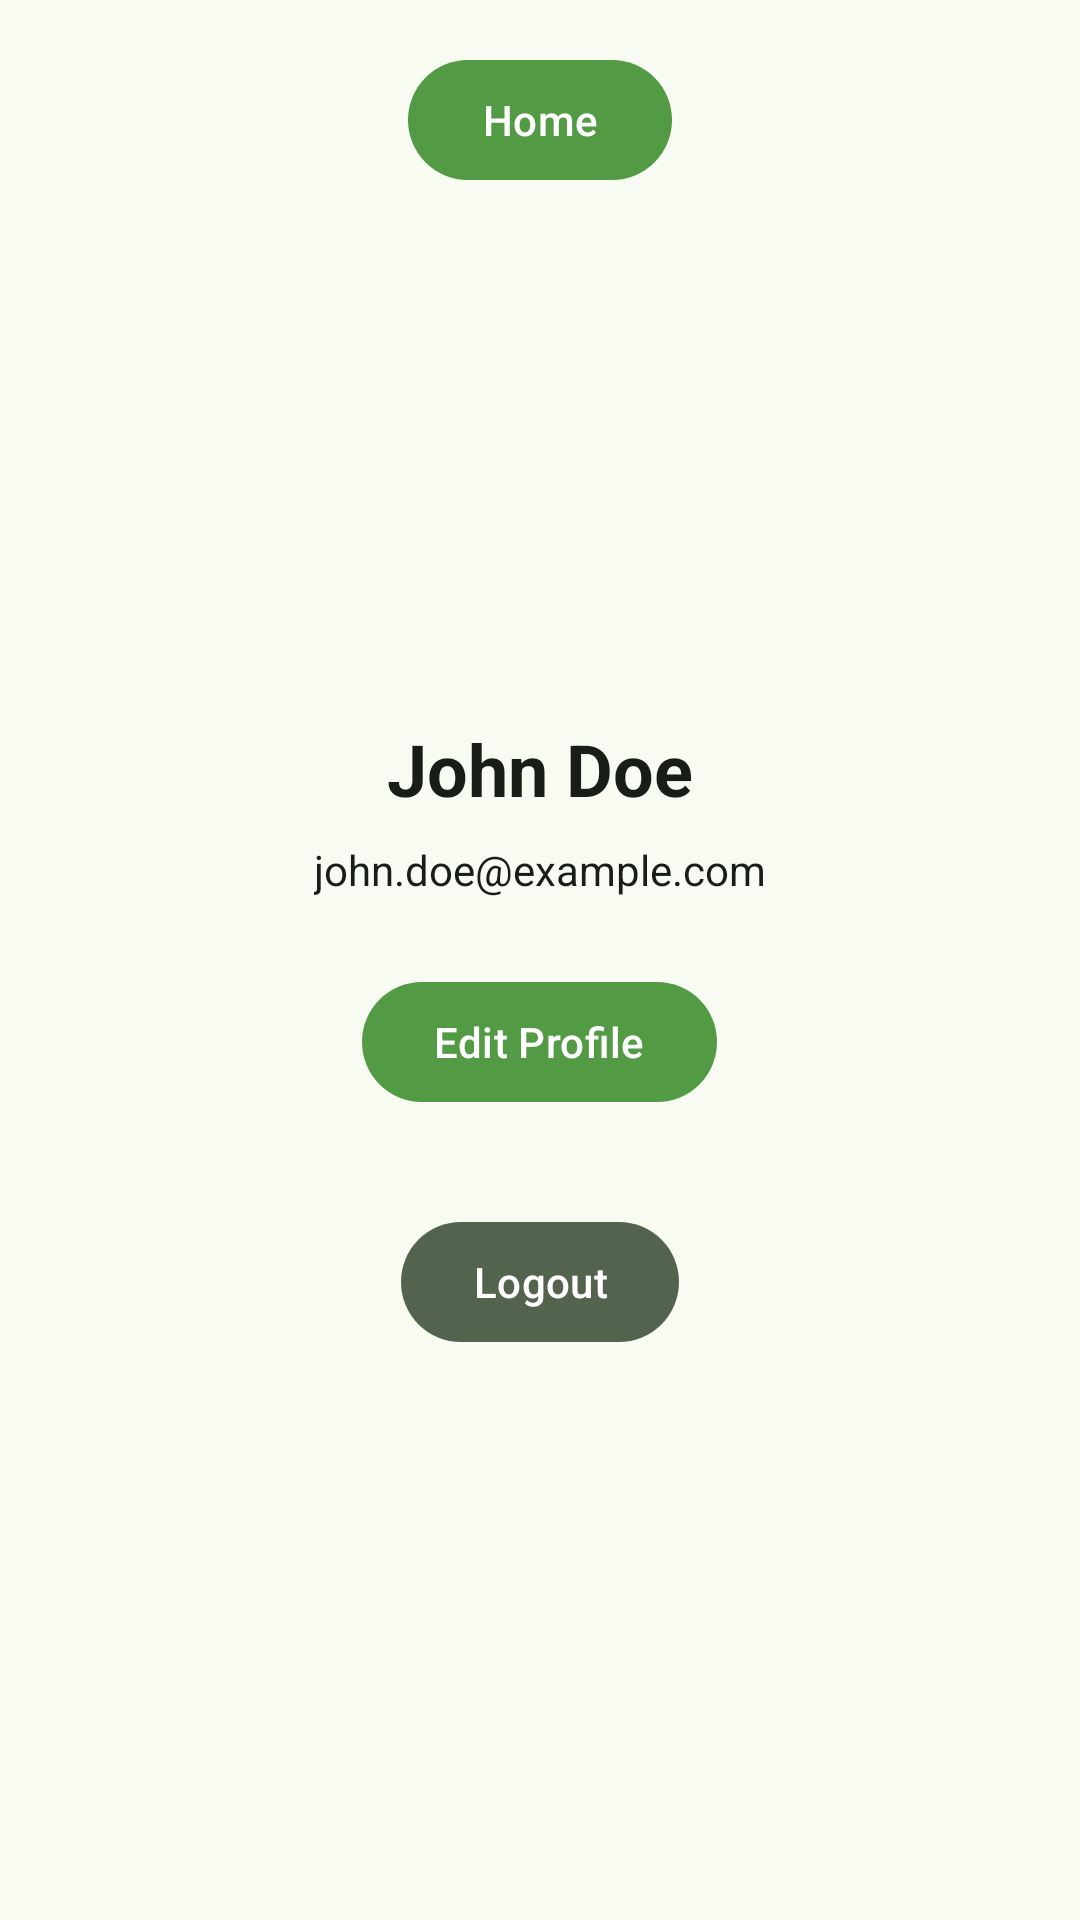

Produce the Android XML layout that renders to this screen, including the resource entries it uses.
<!-- AndroidManifest.xml: application theme Base.Theme.Heal_Application -->
<!-- res/layout/activity_profile.xml -->
<?xml version="1.0" encoding="utf-8"?>
<ScrollView xmlns:android="http://schemas.android.com/apk/res/android"
    xmlns:app="http://schemas.android.com/apk/res-auto"
    android:layout_width="match_parent"
    android:layout_height="match_parent"
    android:padding="16dp"
    android:background="@color/md_theme_surface">

    <LinearLayout
        android:layout_width="match_parent"
        android:layout_height="wrap_content"
        android:orientation="vertical"
        android:gravity="center_horizontal">

        
        <com.google.android.material.button.MaterialButton
            android:id="@+id/homeButton"
            android:layout_width="wrap_content"
            android:layout_height="wrap_content"
            app:backgroundTint="?attr/colorPrimary"
            android:text="Home"
            android:textColor="?attr/colorOnPrimary"
            android:layout_marginBottom="16dp" />

        
        <ImageView
            android:id="@+id/profileImage"
            android:layout_width="120dp"
            android:layout_height="120dp"
            android:layout_marginTop="24dp"
            android:scaleType="centerCrop"
            android:background="@drawable/placeholder"
            android:contentDescription="Profile Image" />

        
        <TextView
            android:id="@+id/profileName"
            android:layout_width="wrap_content"
            android:layout_height="wrap_content"
            android:layout_marginTop="16dp"
            android:text="John Doe"
            android:textSize="24sp"
            android:textStyle="bold"
            android:textColor="?attr/colorOnBackground" />

        
        <TextView
            android:id="@+id/profileEmail"
            android:layout_width="wrap_content"
            android:layout_height="wrap_content"
            android:layout_marginTop="8dp"
            android:text="john.doe@example.com"
            android:textSize="14sp"
            android:textStyle="normal"
            android:textColor="?attr/colorOnBackground" />

        
        <com.google.android.material.button.MaterialButton
            android:id="@+id/editProfileButton"
            android:layout_width="wrap_content"
            android:layout_height="wrap_content"
            android:layout_marginTop="24dp"
            app:backgroundTint="?attr/colorPrimary"
            android:text="Edit Profile"
            android:textColor="?attr/colorOnPrimary"
            android:layout_marginBottom="16dp" />

        
        <com.google.android.material.button.MaterialButton
            android:id="@+id/logoutButton"
            android:layout_width="wrap_content"
            android:layout_height="wrap_content"
            android:layout_marginTop="16dp"
            app:backgroundTint="?attr/colorSecondary"
            android:text="Logout"
            android:textColor="?attr/colorOnSecondary" />
    </LinearLayout>
</ScrollView>
<!-- resources referenced by this layout -->
<resources>
  <color name="md_theme_surface">#F8FBF1</color>
  <color name="md_theme_primary">#539A44</color>
  <color name="md_theme_onPrimary">#FFFFFF</color>
  <color name="md_theme_primaryContainer">#BFEFB0</color>
  <color name="md_theme_onPrimaryContainer">#002201</color>
  <color name="md_theme_secondary">#53634E</color>
  <color name="md_theme_onSecondary">#FFFFFF</color>
  <color name="md_theme_secondaryContainer">#D7E8CD</color>
  <color name="md_theme_onSecondaryContainer">#121F0E</color>
  <color name="md_theme_tertiary">#386569</color>
  <color name="md_theme_onTertiary">#FFFFFF</color>
  <color name="md_theme_tertiaryContainer">#BCEBEF</color>
  <color name="md_theme_onTertiaryContainer">#002022</color>
  <color name="md_theme_error">#BA1A1A</color>
  <color name="md_theme_onError">#FFFFFF</color>
  <color name="md_theme_errorContainer">#FFDAD6</color>
  <color name="md_theme_onErrorContainer">#410002</color>
  <color name="md_theme_background">#F8FBF1</color>
  <color name="md_theme_onBackground">#191D17</color>
  <color name="md_theme_onSurface">#191D17</color>
  <color name="md_theme_surfaceVariant">#DFE4D8</color>
  <color name="md_theme_onSurfaceVariant">#43483F</color>
  <color name="md_theme_outline">#73796E</color>
  <color name="md_theme_outlineVariant">#C3C8BC</color>
  <color name="md_theme_inverseSurface">#2E322B</color>
  <color name="md_theme_inverseOnSurface">#EFF2E8</color>
  <color name="md_theme_inversePrimary">#A4D396</color>
  <color name="md_theme_primaryFixed">#BFEFB0</color>
  <color name="md_theme_onPrimaryFixed">#002201</color>
  <color name="md_theme_primaryFixedDim">#A4D396</color>
  <color name="md_theme_onPrimaryFixedVariant">#275021</color>
  <color name="md_theme_secondaryFixed">#D7E8CD</color>
  <color name="md_theme_onSecondaryFixed">#121F0E</color>
  <color name="md_theme_secondaryFixedDim">#BBCBB2</color>
  <color name="md_theme_onSecondaryFixedVariant">#3C4B37</color>
  <color name="md_theme_tertiaryFixed">#BCEBEF</color>
  <color name="md_theme_onTertiaryFixed">#002022</color>
  <color name="md_theme_tertiaryFixedDim">#A0CFD2</color>
  <color name="md_theme_onTertiaryFixedVariant">#1E4D51</color>
  <color name="md_theme_surfaceDim">#D8DBD2</color>
  <color name="md_theme_surfaceBright">#F8FBF1</color>
  <color name="md_theme_surfaceContainerLowest">#FFFFFF</color>
  <color name="md_theme_surfaceContainerLow">#F2F5EB</color>
  <color name="md_theme_surfaceContainer">#ECEFE5</color>
  <color name="md_theme_surfaceContainerHigh">#E6E9E0</color>
  <color name="md_theme_surfaceContainerHighest">#E1E4DA</color>
</resources>
